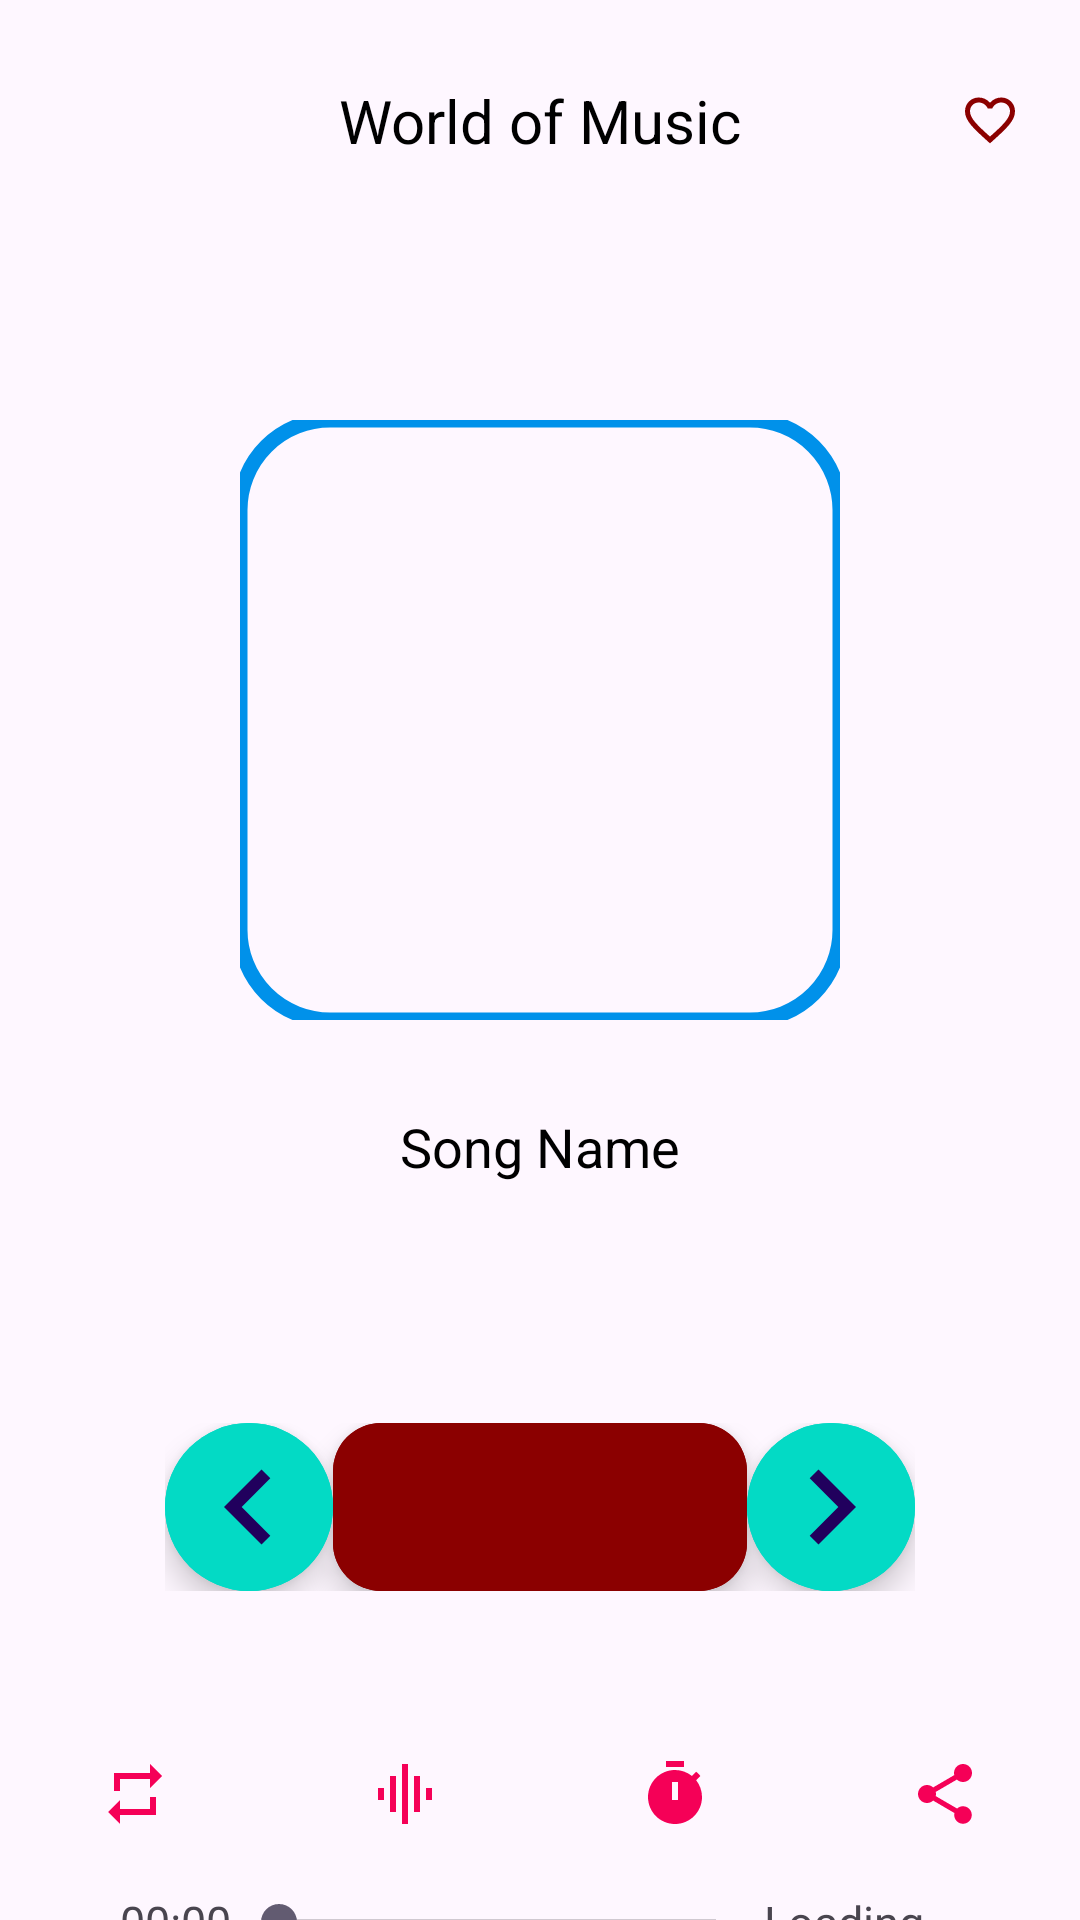

Reconstruct the res/layout file that produces this screen, plus the resources it refers to.
<!-- AndroidManifest.xml: activity theme Base.Theme.MyApp -->
<!-- res/layout/activity_player.xml -->
<?xml version="1.0" encoding="utf-8"?>
<androidx.constraintlayout.widget.ConstraintLayout xmlns:android="http://schemas.android.com/apk/res/android"
    xmlns:app="http://schemas.android.com/apk/res-auto"
    xmlns:tools="http://schemas.android.com/tools"
    android:id="@+id/constraintLayout"
    android:layout_width="match_parent"
    android:layout_height="match_parent"
    tools:context=".PlayerActivity">

    <androidx.constraintlayout.widget.ConstraintLayout
        android:id="@+id/constraintLayout1"
        android:layout_width="match_parent"
        android:layout_height="wrap_content"
        android:layout_marginTop="20dp"
        app:layout_constraintEnd_toEndOf="parent"
        app:layout_constraintStart_toStartOf="parent"
        app:layout_constraintTop_toTopOf="parent">

        <ImageButton
            android:id="@+id/backIcon"
            android:layout_width="0dp"
            android:layout_height="wrap_content"
            android:background="@android:color/transparent"
            android:src="@drawable/ic_back"
            app:layout_constraintHorizontal_weight="1"
            app:layout_constraintEnd_toStartOf="@id/musicText"
            app:layout_constraintStart_toStartOf="parent"
            app:layout_constraintTop_toTopOf="parent" />

        <TextView
            android:id="@+id/musicText"
            android:layout_width="0dp"
            android:layout_height="wrap_content"
            android:backgroundTint="@color/black"
            android:text="World of Music"
            android:textAlignment="center"
            android:textColor="@color/black"
            android:textSize="20sp"
            app:layout_constraintBottom_toBottomOf="parent"
            app:layout_constraintEnd_toStartOf="@id/favIcon"
            app:layout_constraintHorizontal_weight="4"
            app:layout_constraintStart_toEndOf="@id/backIcon"
            app:layout_constraintTop_toTopOf="parent"
            app:layout_constraintVertical_bias="0.5" />

        <ImageButton
            android:id="@+id/favIcon"
            android:layout_width="0dp"
            android:layout_height="40dp"
            android:background="@android:color/transparent"
            android:src="@drawable/ic_favorite_border"
            app:layout_constraintBottom_toBottomOf="parent"
            app:layout_constraintEnd_toEndOf="parent"
            app:layout_constraintHorizontal_weight="1"
            app:layout_constraintStart_toEndOf="@+id/musicText"
            app:layout_constraintTop_toTopOf="parent"
            app:layout_constraintVertical_bias="0.5"
            app:tint="@color/dark_red" />

    </androidx.constraintlayout.widget.ConstraintLayout>

    <androidx.constraintlayout.widget.ConstraintLayout
        android:id="@+id/logoSection"
        android:layout_width="match_parent"
        android:layout_height="wrap_content"
        android:layout_marginTop="80dp"
        app:layout_constraintEnd_toEndOf="parent"
        app:layout_constraintStart_toStartOf="parent"
        app:layout_constraintTop_toBottomOf="@+id/constraintLayout1">

        <com.google.android.material.imageview.ShapeableImageView
            android:id="@+id/musicIcon"
            android:layout_width="200dp"
            android:layout_height="200dp"
            android:src="@drawable/musicplayer_icon_splash_screen"
            app:layout_constraintEnd_toEndOf="parent"
            app:layout_constraintStart_toStartOf="parent"
            app:layout_constraintTop_toTopOf="parent"
            app:shapeAppearanceOverlay="@style/curve"
            app:strokeColor="@color/cool_blue"
            app:strokeWidth="5dp" />

        <TextView
            android:id="@+id/songTitle"
            android:layout_width="0dp"
            android:layout_height="wrap_content"
            android:layout_marginTop="30dp"
            android:text="Song Name"
            android:ellipsize="end"
            android:maxLines="2"
            android:textAlignment="center"
            android:textColor="@color/black"
            android:textSize="18sp"
            app:layout_constraintEnd_toEndOf="@id/musicIcon"
            app:layout_constraintStart_toStartOf="@id/musicIcon"
            app:layout_constraintTop_toBottomOf="@id/musicIcon" />

    </androidx.constraintlayout.widget.ConstraintLayout>

    <androidx.constraintlayout.widget.ConstraintLayout
        android:id="@+id/buttonSection"
        android:layout_width="250dp"
        android:layout_height="wrap_content"
        android:layout_marginTop="80dp"
        app:layout_constraintEnd_toEndOf="parent"
        app:layout_constraintStart_toStartOf="parent"
        app:layout_constraintTop_toBottomOf="@id/logoSection">

        <com.google.android.material.floatingactionbutton.ExtendedFloatingActionButton
            android:id="@+id/back_icon"
            android:layout_width="0dp"
            android:layout_height="wrap_content"
            android:backgroundTint="@color/teal_200"
            app:icon="@drawable/ic_navgate_before"
            app:iconSize="50dp"
            app:layout_constraintEnd_toStartOf="@+id/playPauseBtn"
            app:layout_constraintHorizontal_weight="1"
            app:layout_constraintStart_toStartOf="parent"
            app:layout_constraintTop_toTopOf="parent"
            app:shapeAppearanceOverlay="@style/curveButton" />

        <com.google.android.material.floatingactionbutton.ExtendedFloatingActionButton
            android:id="@+id/playPauseBtn"
            android:layout_width="0dp"
            android:layout_height="wrap_content"
            android:backgroundTint="@color/dark_red"
            app:icon="@drawable/ic_pause"
            app:iconSize="40dp"
            app:iconTint="@color/white"
            app:layout_constraintEnd_toStartOf="@+id/extendedFloatingActionButton2"
            app:layout_constraintHorizontal_weight="1"
            app:layout_constraintStart_toEndOf="@+id/back_icon"
            app:layout_constraintTop_toTopOf="parent" />

        <com.google.android.material.floatingactionbutton.ExtendedFloatingActionButton
            android:id="@+id/extendedFloatingActionButton2"
            android:layout_width="0dp"
            android:layout_height="wrap_content"
            app:icon="@drawable/ic_next"
            app:iconSize="50dp"
            android:backgroundTint="@color/teal_200"
            app:layout_constraintEnd_toEndOf="parent"
            app:layout_constraintHorizontal_weight="1"
            app:layout_constraintStart_toEndOf="@+id/playPauseBtn"
            app:layout_constraintTop_toTopOf="parent"
            app:shapeAppearanceOverlay="@style/curveButton" />

    </androidx.constraintlayout.widget.ConstraintLayout>

    <androidx.constraintlayout.widget.ConstraintLayout
        android:layout_width="match_parent"
        android:layout_height="wrap_content"
        android:layout_marginHorizontal="40dp"
        android:layout_marginTop="100dp"
        app:layout_constraintEnd_toEndOf="parent"
        app:layout_constraintStart_toStartOf="parent"
        app:layout_constraintTop_toBottomOf="@id/buttonSection">

        <TextView
            android:id="@+id/startTv"
            android:layout_width="wrap_content"
            android:layout_height="wrap_content"
            android:text="00:00"
            android:textSize="15sp"
            app:layout_constraintBottom_toBottomOf="parent"
            app:layout_constraintEnd_toStartOf="@id/seekBar"
            app:layout_constraintStart_toStartOf="parent"
            app:layout_constraintTop_toTopOf="parent" />

        <SeekBar
            android:id="@+id/seekBar"
            android:layout_width="0dp"
            android:layout_height="match_parent"
            app:layout_constraintBottom_toBottomOf="parent"
            app:layout_constraintEnd_toStartOf="@id/endTv"
            app:layout_constraintHorizontal_weight="1"
            app:layout_constraintStart_toEndOf="@id/startTv"
            app:layout_constraintTop_toTopOf="parent" />

        <TextView
            android:id="@+id/endTv"
            android:layout_width="wrap_content"
            android:layout_height="wrap_content"
            android:backgroundTint="@color/teal_200"
            android:text="Loading..."
            android:textSize="15sp"
            app:layout_constraintBottom_toBottomOf="parent"
            app:layout_constraintEnd_toEndOf="parent"
            app:layout_constraintStart_toEndOf="@id/seekBar"
            app:layout_constraintTop_toTopOf="parent" />
    </androidx.constraintlayout.widget.ConstraintLayout>

    <androidx.constraintlayout.widget.ConstraintLayout
        android:layout_width="match_parent"
        android:layout_height="wrap_content"
        android:layout_marginBottom="30dp"
        app:layout_constraintBottom_toBottomOf="parent"
        app:layout_constraintEnd_toEndOf="parent"
        app:layout_constraintStart_toStartOf="parent">

        <ImageView
            android:id="@+id/ic_repeat"
            android:layout_width="0dp"
            android:layout_height="wrap_content"
            android:src="@drawable/ic_repeat"
            app:layout_constraintHorizontal_weight="1"
            app:layout_constraintEnd_toStartOf="@id/ic_equalizer"
            app:layout_constraintBottom_toBottomOf="parent"
            app:layout_constraintStart_toStartOf="parent"
            app:layout_constraintTop_toTopOf="parent" />

        <ImageView
            android:id="@+id/ic_equalizer"
            android:layout_width="0dp"
            android:layout_height="wrap_content"
            android:src="@drawable/ic_graphic"
            app:layout_constraintHorizontal_weight="1"
            app:layout_constraintBottom_toBottomOf="parent"
            app:layout_constraintStart_toEndOf="@id/ic_repeat"
            app:layout_constraintTop_toTopOf="parent"
            app:layout_constraintEnd_toStartOf="@id/ic_timer"/>

        <ImageView
            android:id="@+id/ic_timer"
            android:layout_width="0dp"
            android:layout_height="wrap_content"
            android:src="@drawable/ic_timer"
            app:layout_constraintHorizontal_weight="1"
            app:layout_constraintBottom_toBottomOf="parent"
            app:layout_constraintStart_toEndOf="@id/ic_equalizer"
            app:layout_constraintEnd_toStartOf="@id/ic_share"
            app:layout_constraintTop_toTopOf="parent" />

        <ImageView
            android:id="@+id/ic_share"
            android:layout_width="0dp"
            android:layout_height="wrap_content"
            android:src="@drawable/ic_share"
            app:layout_constraintHorizontal_weight="1"
            app:layout_constraintEnd_toEndOf="parent"
            app:layout_constraintBottom_toBottomOf="parent"
            app:layout_constraintStart_toEndOf="@id/ic_timer"
            app:layout_constraintTop_toTopOf="parent" />
    </androidx.constraintlayout.widget.ConstraintLayout>
</androidx.constraintlayout.widget.ConstraintLayout>
<!-- resources referenced by this layout -->
<resources>
  <color name="black">#FF000000</color>
  <color name="cool_blue">#0091EA</color>
  <color name="dark_red">#8B0000</color>
  <color name="teal_200">#FF03DAC5</color>
  <color name="white">#FFFFFFFF</color>
  <!-- drawable ic_favorite_border (drawable) -->
  <vector xmlns:android="http://schemas.android.com/apk/res/android"
      android:width="20dp"
      android:height="20dp"
      android:tint="#000000"
      android:viewportWidth="24"
      android:viewportHeight="24">
      <path
          android:fillColor="@android:color/white"
          android:pathData="M16.5,3c-1.74,0 -3.41,0.81 -4.5,2.09C10.91,3.81 9.24,3 7.5,3 4.42,3 2,5.42 2,8.5c0,3.78 3.4,6.86 8.55,11.54L12,21.35l1.45,-1.32C18.6,15.36 22,12.28 22,8.5 22,5.42 19.58,3 16.5,3zM12.1,18.55l-0.1,0.1 -0.1,-0.1C7.14,14.24 4,11.39 4,8.5 4,6.5 5.5,5 7.5,5c1.54,0 3.04,0.99 3.57,2.36h1.87C13.46,5.99 14.96,5 16.5,5c2,0 3.5,1.5 3.5,3.5 0,2.89 -3.14,5.74 -7.9,10.05z" />
  </vector>
  <!-- drawable ic_graphic (drawable) -->
  <vector android:height="24dp" android:tint="@color/cool_pink"
      android:viewportHeight="24" android:viewportWidth="24"
      android:width="24dp" xmlns:android="http://schemas.android.com/apk/res/android">
      <path android:fillColor="@android:color/white" android:pathData="M7,18h2L9,6L7,6v12zM11,22h2L13,2h-2v20zM3,14h2v-4L3,10v4zM15,18h2L17,6h-2v12zM19,10v4h2v-4h-2z"/>
  </vector>
  <!-- drawable ic_navgate_before (drawable) -->
  <vector xmlns:android="http://schemas.android.com/apk/res/android"
      android:width="24dp"
      android:height="24dp"
      android:autoMirrored="true"
      android:tint="#000000"
      android:viewportWidth="24"
      android:viewportHeight="24">
      <path
          android:fillColor="@android:color/holo_red_dark"
          android:pathData="M15.41,7.41L14,6l-6,6 6,6 1.41,-1.41L10.83,12z" />
  </vector>
  <!-- drawable ic_next (drawable) -->
  <vector xmlns:android="http://schemas.android.com/apk/res/android"
      android:width="48dp"
      android:height="48dp"
      android:autoMirrored="true"
      android:tint="#000000"
      android:viewportWidth="24"
      android:viewportHeight="24">
      <path
          android:fillColor="@android:color/white"
          android:pathData="M10,6L8.59,7.41 13.17,12l-4.58,4.59L10,18l6,-6z" />
  </vector>
  <!-- drawable ic_repeat (drawable) -->
  <vector android:height="24dp" android:tint="@color/cool_pink"
      android:viewportHeight="24" android:viewportWidth="24"
      android:width="24dp" xmlns:android="http://schemas.android.com/apk/res/android">
      <path android:fillColor="@android:color/white" android:pathData="M7,7h10v3l4,-4 -4,-4v3L5,5v6h2L7,7zM17,17L7,17v-3l-4,4 4,4v-3h12v-6h-2v4z"/>
  </vector>
  <!-- drawable ic_timer (drawable) -->
  <vector android:height="24dp" android:tint="@color/cool_pink"
      android:viewportHeight="24" android:viewportWidth="24"
      android:width="24dp" xmlns:android="http://schemas.android.com/apk/res/android">
      <path android:fillColor="@android:color/white" android:pathData="M9,1h6v2h-6z"/>
      <path android:fillColor="@android:color/white" android:pathData="M19.03,7.39l1.42,-1.42c-0.43,-0.51 -0.9,-0.99 -1.41,-1.41l-1.42,1.42C16.07,4.74 14.12,4 12,4c-4.97,0 -9,4.03 -9,9c0,4.97 4.02,9 9,9s9,-4.03 9,-9C21,10.88 20.26,8.93 19.03,7.39zM13,14h-2V8h2V14z"/>
  </vector>
  <style name="curve">
          <item name="cornerSize">15%</item>
      </style>
  <style name="curveButton">
          <item name="cornerSize">50%</item>
          <item name="background">@color/teal_200</item>
      </style>
  <style name="Base.Theme.MyApp" parent="Theme.Material3.DayNight.NoActionBar">
          <item name="windowNoTitle">true</item>
          <item name="android:windowFullscreen">true</item>
          
          
      </style>
  <color name="cool_pink">#F50057</color>
</resources>
